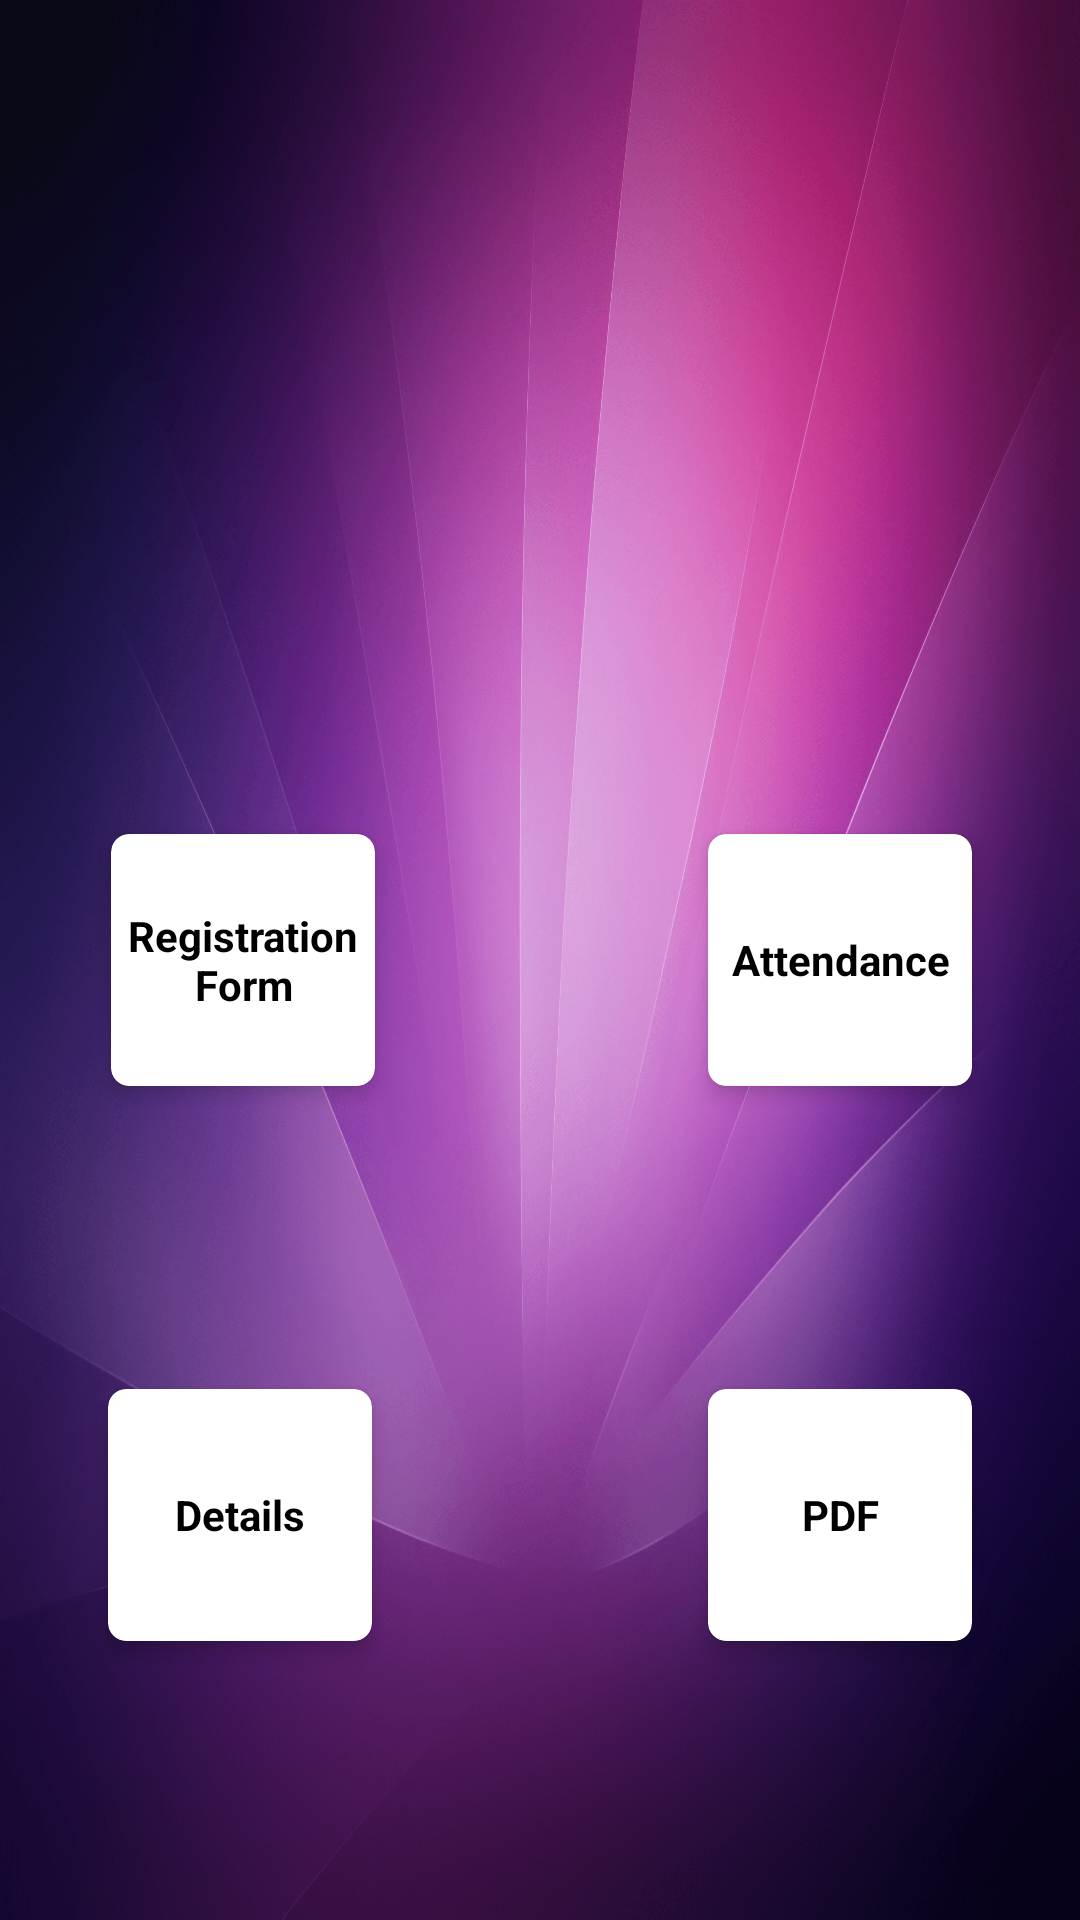

The Android layout XML behind this screen, and the referenced resources:
<!-- AndroidManifest.xml: application theme Theme.Registor -->
<!-- res/layout/activity_main_screen.xml -->
<?xml version="1.0" encoding="utf-8"?>

<androidx.constraintlayout.widget.ConstraintLayout xmlns:android="http://schemas.android.com/apk/res/android"
    xmlns:app="http://schemas.android.com/apk/res-auto"
    xmlns:tools="http://schemas.android.com/tools"
    android:layout_width="match_parent"
    android:layout_height="match_parent"
    android:background="@drawable/backgroundimg1"
    tools:context=".activity.MainScreen">

    <View
        android:id="@+id/view"
        android:layout_width="1dp"
        android:layout_height="1dp" />

    <androidx.viewpager2.widget.ViewPager2
        android:id="@+id/viewPager"
        android:layout_width="match_parent"
        android:layout_height="wrap_content"
        app:layout_constraintBottom_toTopOf="@+id/RegistrationVeiw"
        app:layout_constraintTop_toTopOf="parent"/>

    <androidx.cardview.widget.CardView
        android:id="@+id/RegistrationVeiw"
        android:layout_width="100dp"
        android:layout_height="100dp"
        android:layout_marginLeft="30dp"
        app:cardCornerRadius="6dp"
        app:cardElevation="4dp"
        app:cardUseCompatPadding="true"
        app:layout_constraintBottom_toBottomOf="parent"
        app:layout_constraintLeft_toRightOf="@+id/view"
        app:layout_constraintTop_toTopOf="parent">

        <TextView
            android:id="@+id/registrationForm"
            android:layout_width="match_parent"
            android:layout_height="wrap_content"
            android:layout_gravity="center"
            android:gravity="center"
            android:text="Registration Form"
            android:textColor="@color/black"
            android:textStyle="bold" />

    </androidx.cardview.widget.CardView>

    <View
        android:layout_width="1dp"
        android:layout_height="1dp"
        app:layout_constraintBottom_toBottomOf="parent"
        app:layout_constraintEnd_toEndOf="parent"
        app:layout_constraintTop_toTopOf="parent" />

    <androidx.cardview.widget.CardView
        android:id="@+id/AttendanceView"
        android:layout_width="100dp"
        android:layout_height="100dp"
        android:layout_marginRight="30dp"
        app:cardCornerRadius="6dp"
        app:cardElevation="4dp"
        app:cardUseCompatPadding="true"
        app:layout_constraintBottom_toBottomOf="parent"
        app:layout_constraintEnd_toEndOf="parent"
        app:layout_constraintTop_toTopOf="parent">

        <TextView
            android:id="@+id/attendance"
            android:layout_width="match_parent"
            android:layout_height="wrap_content"
            android:layout_gravity="center"
            android:gravity="center"
            android:text="Attendance"
            android:textColor="@color/black"
            android:textStyle="bold" />

    </androidx.cardview.widget.CardView>

    <androidx.cardview.widget.CardView
        android:id="@+id/DetailView"
        android:layout_width="100dp"
        android:layout_height="100dp"
        app:cardCornerRadius="6dp"
        app:cardElevation="4dp"
        app:cardUseCompatPadding="true"
        android:layout_marginLeft="30dp"
        app:layout_constraintBottom_toBottomOf="parent"
        app:layout_constraintStart_toStartOf="parent"
        app:layout_constraintTop_toBottomOf="@+id/RegistrationVeiw">

        <TextView
            android:id="@+id/detail"
            android:layout_width="match_parent"
            android:layout_height="wrap_content"
            android:layout_gravity="center"
            android:gravity="center"
            android:text="Details"
            android:textColor="@color/black"
            android:textStyle="bold" />

    </androidx.cardview.widget.CardView>

    <androidx.cardview.widget.CardView
        android:id="@+id/PdfView"
        android:layout_width="100dp"
        android:layout_height="100dp"
        app:cardCornerRadius="6dp"
        app:cardElevation="4dp"
        app:cardUseCompatPadding="true"
        android:layout_marginRight="30dp"
        app:layout_constraintBottom_toBottomOf="parent"
        app:layout_constraintEnd_toEndOf="parent"
        app:layout_constraintTop_toBottomOf="@+id/AttendanceView">

        <TextView
            android:id="@+id/pdf"
            android:layout_width="match_parent"
            android:layout_height="wrap_content"
            android:layout_gravity="center"
            android:gravity="center"
            android:text="PDF"
            android:textColor="@color/black"
            android:textStyle="bold" />

    </androidx.cardview.widget.CardView>

</androidx.constraintlayout.widget.ConstraintLayout>
<!-- resources referenced by this layout -->
<resources>
  <color name="black">#FF000000</color>
  <!-- drawable backgroundimg1: png bitmap (drawable, 979724 bytes) -->
  <style name="Theme.Registor" parent="Theme.MaterialComponents.DayNight.NoActionBar">
          
          <item name="colorPrimary">@color/purple_500</item>
          <item name="colorPrimaryVariant">@color/purple_700</item>
          <item name="colorOnPrimary">@color/white</item>
          
          <item name="colorSecondary">@color/teal_200</item>
          <item name="colorSecondaryVariant">@color/teal_700</item>
          <item name="colorOnSecondary">@color/black</item>
          
          <item name="android:statusBarColor" tools:targetApi="l">?attr/colorPrimaryVariant</item>
          
      </style>
  <color name="purple_500">#FF6200EE</color>
  <color name="purple_700">#FF3700B3</color>
  <color name="white">#FFFFFFFF</color>
  <color name="teal_200">#FF03DAC5</color>
  <color name="teal_700">#FF018786</color>
</resources>
